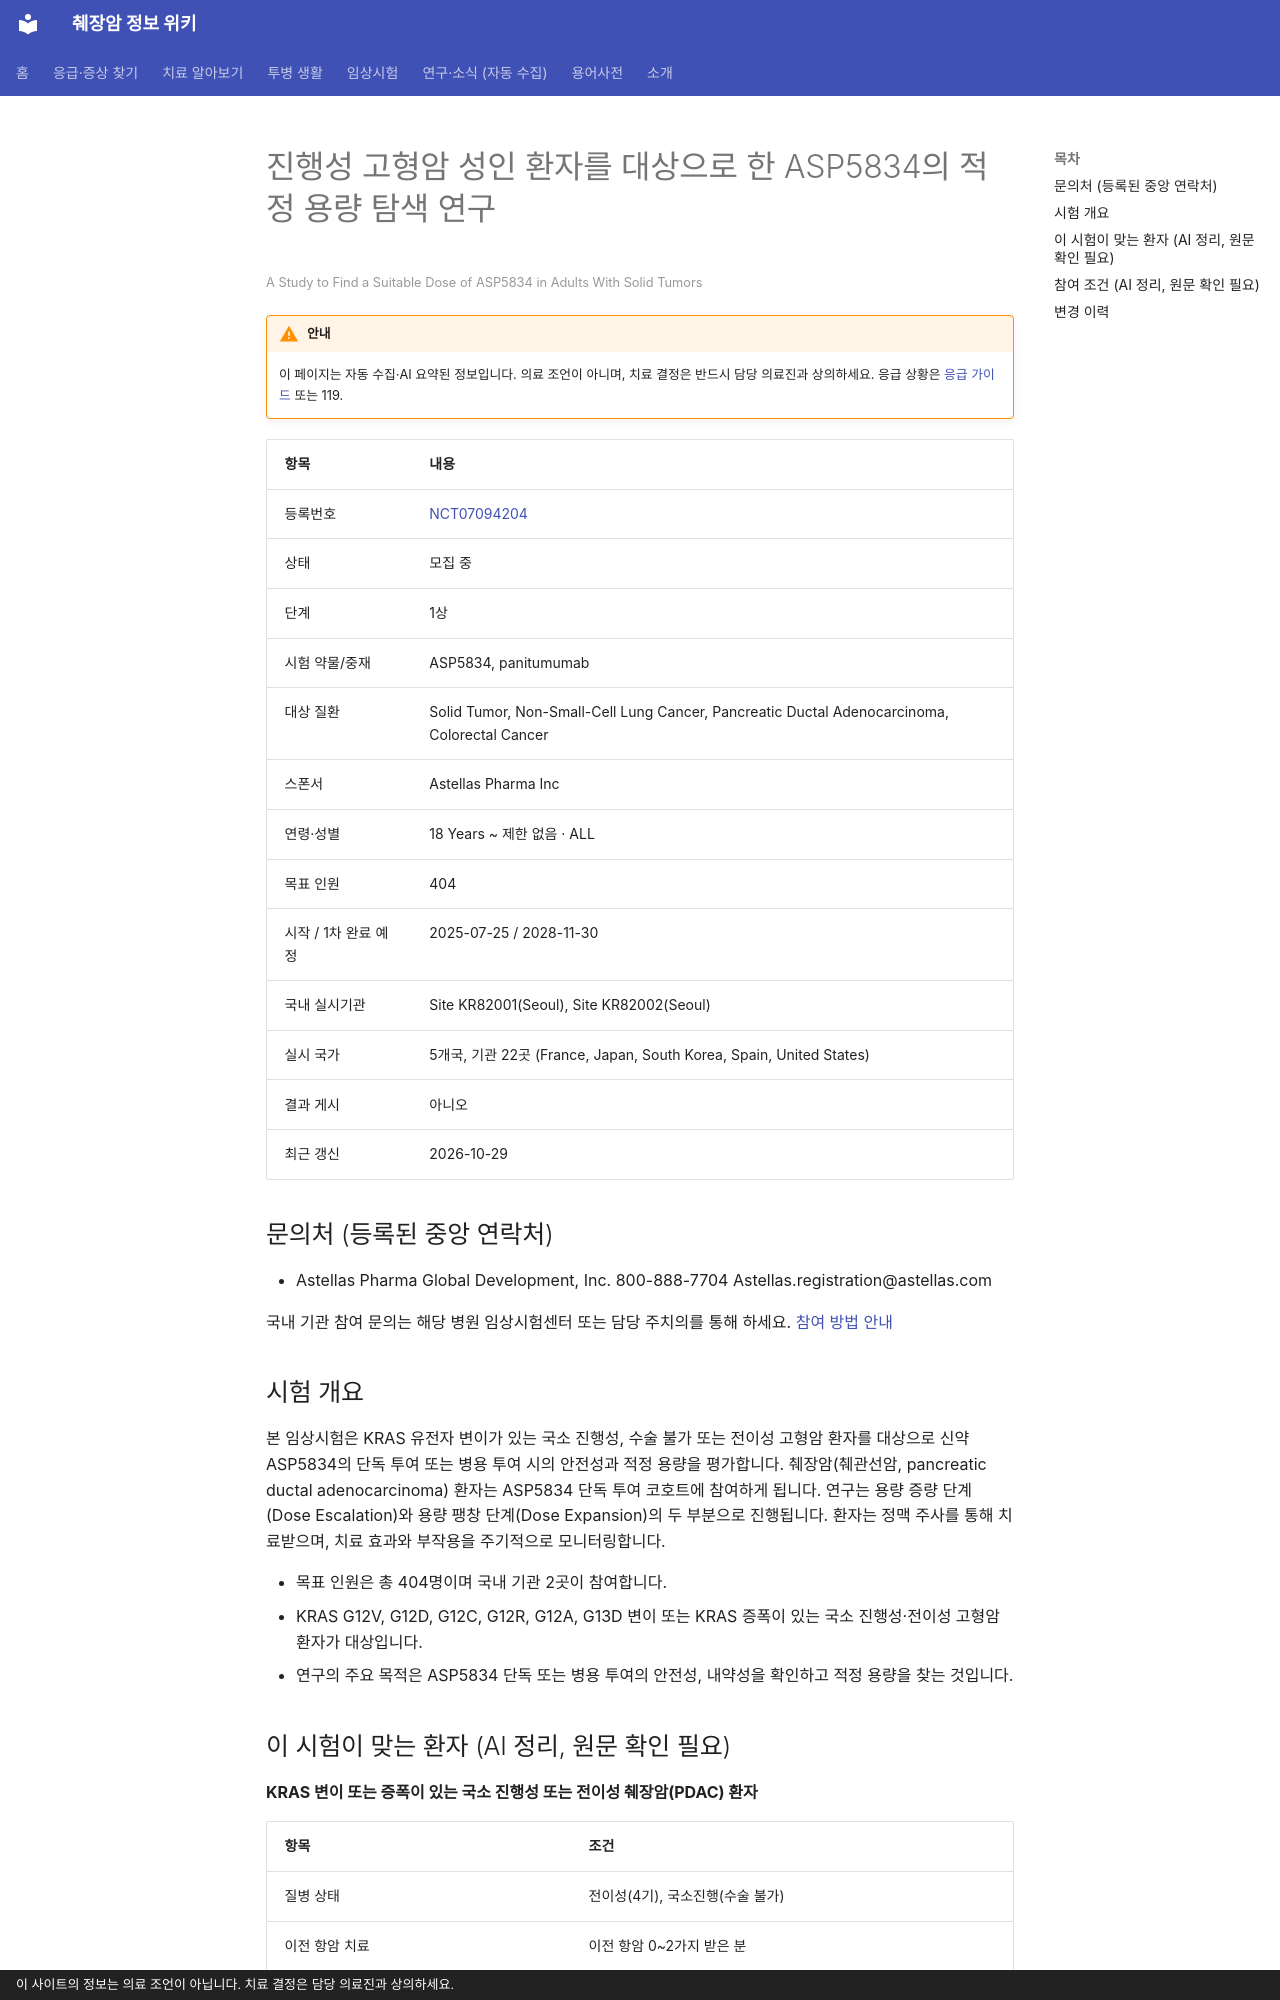

repository: hizorro88-rgb/papersearcher · page: _generated/trials/NCT07094204/index.html · generator: mkdocs · copyright: 이 사이트의 정보는 의료 조언이 아닙니다. 치료 결정은 담당 의료진과 상의하세요.

---
title: "NCT07094204 진행성 고형암 성인 환자를 대상으로 한 ASP5834의 적정 용량 탐색 연구"
description: "1상 · 모집 중"
comments: true
search:
  boost: 0.4
---

# 진행성 고형암 성인 환자를 대상으로 한 ASP5834의 적정 용량 탐색 연구

<small>A Study to Find a Suitable Dose of ASP5834 in Adults With Solid Tumors</small>

!!! warning "안내"
    이 페이지는 자동 수집·AI 요약된 정보입니다. 의료 조언이 아니며, 치료 결정은 반드시 담당 의료진과 상의하세요. 응급 상황은 [응급 가이드](../../guides/emergency/index.md) 또는 119.

| 항목 | 내용 |
|---|---|
| 등록번호 | [NCT07094204](https://clinicaltrials.gov/study/NCT07094204) |
| 상태 | 모집 중 |
| 단계 | 1상 |
| 시험 약물/중재 | ASP5834, panitumumab |
| 대상 질환 | Solid Tumor, Non-Small-Cell Lung Cancer, Pancreatic Ductal Adenocarcinoma, Colorectal Cancer |
| 스폰서 | Astellas Pharma Inc |
| 연령·성별 | 18 Years ~ 제한 없음 · ALL |
| 목표 인원 | 404 |
| 시작 / 1차 완료 예정 | 2025-07-25 / 2028-11-30 |
| 국내 실시기관 | Site KR82001(Seoul), Site KR82002(Seoul) |
| 실시 국가 | 5개국, 기관 22곳 (France, Japan, South Korea, Spain, United States) |
| 결과 게시 | 아니오 |
| 최근 갱신 | 2026-10-29 |

## 문의처 (등록된 중앙 연락처)

- Astellas Pharma Global Development, Inc. 800-888-7704 Astellas.registration@astellas.com

국내 기관 참여 문의는 해당 병원 임상시험센터 또는 담당 주치의를 통해 하세요. [참여 방법 안내](../../guides/trials/how-to-apply.md)

## 시험 개요

본 임상시험은 KRAS 유전자 변이가 있는 국소 진행성, 수술 불가 또는 전이성 고형암 환자를 대상으로 신약 ASP5834의 단독 투여 또는 병용 투여 시의 안전성과 적정 용량을 평가합니다. 췌장암(췌관선암, pancreatic ductal adenocarcinoma) 환자는 ASP5834 단독 투여 코호트에 참여하게 됩니다. 연구는 용량 증량 단계(Dose Escalation)와 용량 팽창 단계(Dose Expansion)의 두 부분으로 진행됩니다. 환자는 정맥 주사를 통해 치료받으며, 치료 효과와 부작용을 주기적으로 모니터링합니다.

- 목표 인원은 총 404명이며 국내 기관 2곳이 참여합니다.
- KRAS G12V, G12D, G12C, G12R, G12A, G13D 변이 또는 KRAS 증폭이 있는 국소 진행성·전이성 고형암 환자가 대상입니다.
- 연구의 주요 목적은 ASP5834 단독 또는 병용 투여의 안전성, 내약성을 확인하고 적정 용량을 찾는 것입니다.

## 이 시험이 맞는 환자 (AI 정리, 원문 확인 필요)

**KRAS 변이 또는 증폭이 있는 국소 진행성 또는 전이성 췌장암(PDAC) 환자**

| 항목 | 조건 |
|---|---|
| 질병 상태 | 전이성(4기), 국소진행(수술 불가) |
| 이전 항암 치료 | 이전 항암 0~2가지 받은 분 |
| 필요한 유전자·표지자 | KRAS 변이(아형 무관) |
| ECOG 수행능력 | 1 이하 |
| 측정 가능 병변 | 필요 |

주요 제외 기준: 신경계의 증상이 있거나 치료되지 않은 암 · 특정 심장 질환 · 폐렴 또는 간질성 폐질환(ILD) · 활동성 감염 · 최근 뇌졸중 또는 뇌출혈 병력

내 상황에 맞는지 한 번에 보려면 [맞춤 임상시험 찾기](../../guides/trials/finder.md).
